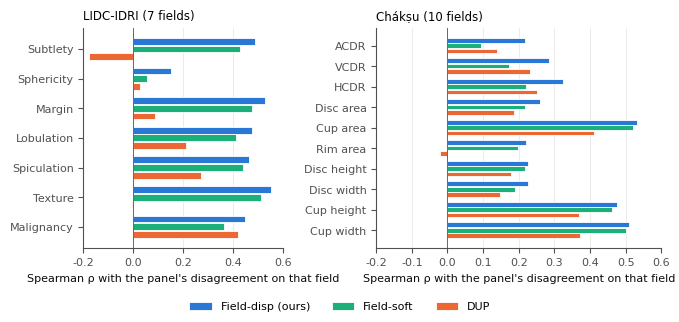
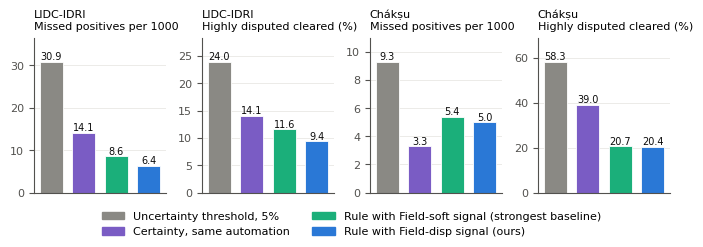
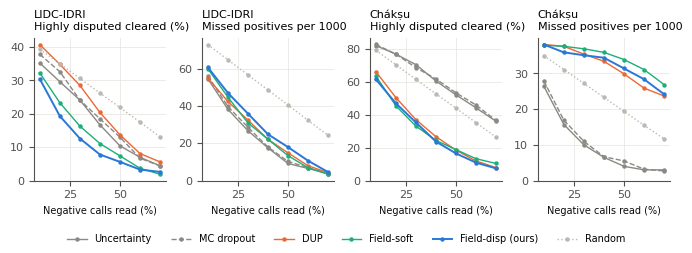

Write Python code to recreate these figures, in order.
"""Figures for the field-level disagreement paper, drawn from the final result tables.

Every number is the mean over three seeds (42, 43, 44) and five folds of the final
nine-arm runs, as printed in the manuscript's tables. Run from this folder:
python make_figures.py
"""
import matplotlib.pyplot as plt
import numpy as np
from matplotlib.patches import Patch

plt.rcParams.update({"font.family": "Arial", "font.size": 8, "pdf.fonttype": 42,
                     "axes.edgecolor": "#52514e", "axes.labelcolor": "#0b0b0b",
                     "xtick.color": "#52514e", "ytick.color": "#52514e",
                     "axes.spines.top": False, "axes.spines.right": False})
BLUE, ORANGE, AQUA, GREY, PURPLE = "#2a78d6", "#eb6834", "#1baf7a", "#8a8984", "#7a5cc4"

# ---------------------------------------------------------------- Figure 2
lidc = {"fields": ["Subtlety", "Sphericity", "Margin", "Lobulation", "Spiculation",
                   "Texture", "Malignancy"],
        "H_fld": [.488, .150, .528, .475, .465, .554, .449],
        "P_emd": [.428, .055, .477, .411, .439, .510, .364],
        "D_reg": [-.176, .025, .088, .211, .270, -.006, .418]}
chaksu = {"fields": ["ACDR", "VCDR", "HCDR", "Disc area", "Cup area", "Rim area",
                     "Disc height", "Disc width", "Cup height", "Cup width"],
          "H_fld": [.218, .284, .324, .260, .532, .221, .226, .227, .477, .510],
          "P_emd": [.095, .174, .220, .219, .521, .198, .218, .189, .463, .502],
          "D_reg": [.138, .232, .250, .188, .410, -.021, .178, .148, .369, .372]}

fig, axes = plt.subplots(1, 2, figsize=(6.84, 3.2),
                         gridspec_kw={"width_ratios": [7, 10]})
for ax, d, title in ((axes[0], lidc, "LIDC-IDRI (7 fields)"),
                     (axes[1], chaksu, "Chákṣu (10 fields)")):
    y = np.arange(len(d["fields"]))[::-1]
    h = 0.26
    for k, (arm, col, lab) in enumerate((("H_fld", BLUE, "Field-disp (ours)"),
                                         ("P_emd", AQUA, "Field-soft"),
                                         ("D_reg", ORANGE, "DUP"))):
        ax.barh(y + (1 - k) * h, d[arm], height=h - 0.03, color=col, label=lab,
                edgecolor="white", linewidth=0.6)
    ax.axvline(0, color="#52514e", lw=0.6)
    ax.set_yticks(y, d["fields"])
    ax.set_xlim(-0.2, 0.6)
    ax.set_xlabel("Spearman ρ with the panel's disagreement on that field")
    ax.set_title(title, fontsize=8.5, loc="left")
    ax.grid(axis="x", color="#e4e3df", lw=0.5)
    ax.set_axisbelow(True)
h_, l_ = axes[0].get_legend_handles_labels()
fig.legend(h_, l_, frameon=False, loc="lower center", ncol=3, fontsize=8)
fig.tight_layout(rect=(0, 0.07, 1, 1))
fig.savefig("fig_perfield.pdf")

# ---------------------------------------------------------------- Figure 3
rules = ["Uncertainty threshold, 5%", "Certainty, same automation",
         "Rule with Field-soft signal (strongest baseline)", "Rule with Field-disp signal (ours)"]
cols = [GREY, PURPLE, AQUA, BLUE]
# missed positives per 1000 cases; % of highly disputed cases cleared as negative
data = {"LIDC-IDRI": {"missed": [30.9, 14.1, 8.6, 6.4],
                      "disputed": [24.0, 14.1, 11.6, 9.4]},
        "Chákṣu": {"missed": [9.3, 3.3, 5.4, 5.0],
                   "disputed": [58.3, 39.0, 20.7, 20.4]}}
fig, axes = plt.subplots(1, 4, figsize=(6.84, 2.45))
for j, (coh, d) in enumerate(data.items()):
    for i, (key, lab) in enumerate((("missed", "Missed positives per 1000"),
                                    ("disputed", "Highly disputed cleared (%)"))):
        ax = axes[2 * j + i]
        x = np.arange(4)
        ax.bar(x, d[key], color=cols, width=0.7, edgecolor="white", linewidth=0.6)
        for xi, v in zip(x, d[key]):
            ax.text(xi, v, f"{v:.1f}", ha="center", va="bottom", fontsize=7,
                    color="#0b0b0b")
        ax.set_xticks([])
        ax.set_title(f"{coh}\n{lab}", fontsize=8, loc="left")
        ax.set_ylim(0, max(d[key]) * 1.18)
        ax.grid(axis="y", color="#e4e3df", lw=0.5)
        ax.set_axisbelow(True)
fig.legend([Patch(color=c) for c in cols], rules, frameon=False, loc="lower center",
           ncol=2, fontsize=8)
fig.tight_layout(rect=(0, 0.13, 1, 1))
fig.savefig("fig_served.pdf")
print("wrote fig_perfield.pdf, fig_served.pdf")

# ---------------------------------------------------------------- Figure 3
# Matched reading budgets: share of the Confidence classifier's negative calls sent
# to a reader, chosen by each signal; label-free cuts (reanalysis of saved test
# predictions). Means over three seeds and five folds.
budgets = [10, 20, 30, 40, 50, 60, 70]
curves = {
    "LIDC-IDRI": {
        "Uncertainty":  ([35.2, 29.6, 24.1, 16.7, 10.4, 7.0, 4.4], [54.7, 38.3, 26.8, 17.6, 9.2, 6.5, 3.8]),
        "MC dropout":   ([37.8, 32.6, 24.1, 18.5, 13.0, 6.7, 4.4], [56.2, 39.8, 28.7, 18.0, 10.3, 6.9, 3.8]),
        "DUP":          ([40.7, 34.8, 28.5, 20.4, 13.7, 8.1, 5.6], [55.1, 42.5, 32.5, 22.2, 14.9, 8.0, 4.2]),
        "Field-soft":   ([32.2, 23.3, 16.3, 11.1, 7.4, 3.7, 1.9], [60.1, 44.8, 31.0, 22.2, 13.4, 6.9, 3.4]),
        "Field-disp (ours)": ([30.4, 19.3, 12.6, 7.8, 5.6, 3.3, 2.6], [60.8, 47.1, 36.0, 24.9, 18.0, 10.7, 4.6]),
        "Random":       ([39.3, 35.0, 30.6, 26.2, 21.9, 17.5, 13.1], [73.0, 64.9, 56.8, 48.7, 40.6, 32.4, 24.3])},
    "Chákṣu": {
        "Uncertainty":  ([82.0, 76.8, 70.4, 60.5, 52.1, 44.2, 36.0], [26.4, 15.7, 10.0, 6.5, 4.0, 3.0, 3.0]),
        "MC dropout":   ([82.7, 76.8, 68.6, 61.7, 53.3, 45.9, 36.5], [27.9, 16.9, 11.0, 6.7, 5.5, 3.2, 2.7]),
        "DUP":          ([66.2, 50.4, 37.0, 26.7, 18.5, 11.9, 7.9], [38.1, 37.6, 35.4, 33.4, 29.9, 25.9, 23.7]),
        "Field-soft":   ([63.5, 45.4, 33.1, 24.4, 18.8, 13.3, 10.4], [37.9, 37.6, 36.9, 35.9, 33.9, 31.1, 26.9]),
        "Field-disp (ours)": ([61.5, 46.9, 35.3, 23.7, 16.5, 10.9, 7.4], [38.1, 35.9, 35.1, 34.4, 31.4, 28.4, 24.2]),
        "Random":       ([79.1, 70.3, 61.5, 52.7, 44.0, 35.2, 26.4], [35.0, 31.1, 27.2, 23.3, 19.4, 15.5, 11.7])}}
style = {"Uncertainty": (GREY, "-"), "MC dropout": (GREY, "--"), "DUP": (ORANGE, "-"),
         "Field-soft": (AQUA, "-"), "Field-disp (ours)": (BLUE, "-"), "Random": ("#b9b8b3", ":")}
fig, axes = plt.subplots(1, 4, figsize=(6.84, 2.5))
for j, (coh, d) in enumerate(curves.items()):
    for i, lab in enumerate(("Highly disputed cleared (%)", "Missed positives per 1000")):
        ax = axes[2 * j + i]
        for name, vals in d.items():
            c, ls = style[name]
            ax.plot(budgets, vals[i], color=c, ls=ls, lw=1.4 if "ours" in name else 1.0,
                    marker="o", ms=2.2, label=name)
        ax.set_title(f"{coh}\n{lab}", fontsize=8, loc="left")
        ax.set_xlabel("Negative calls read (%)", fontsize=7)
        ax.set_ylim(bottom=0)
        ax.grid(color="#e4e3df", lw=0.5)
        ax.set_axisbelow(True)
h_, l_ = axes[0].get_legend_handles_labels()
fig.legend(h_, l_, frameon=False, loc="lower center", ncol=6, fontsize=7)
fig.tight_layout(rect=(0, 0.08, 1, 1))
fig.savefig("fig_budget.pdf")
print("wrote fig_budget.pdf")
